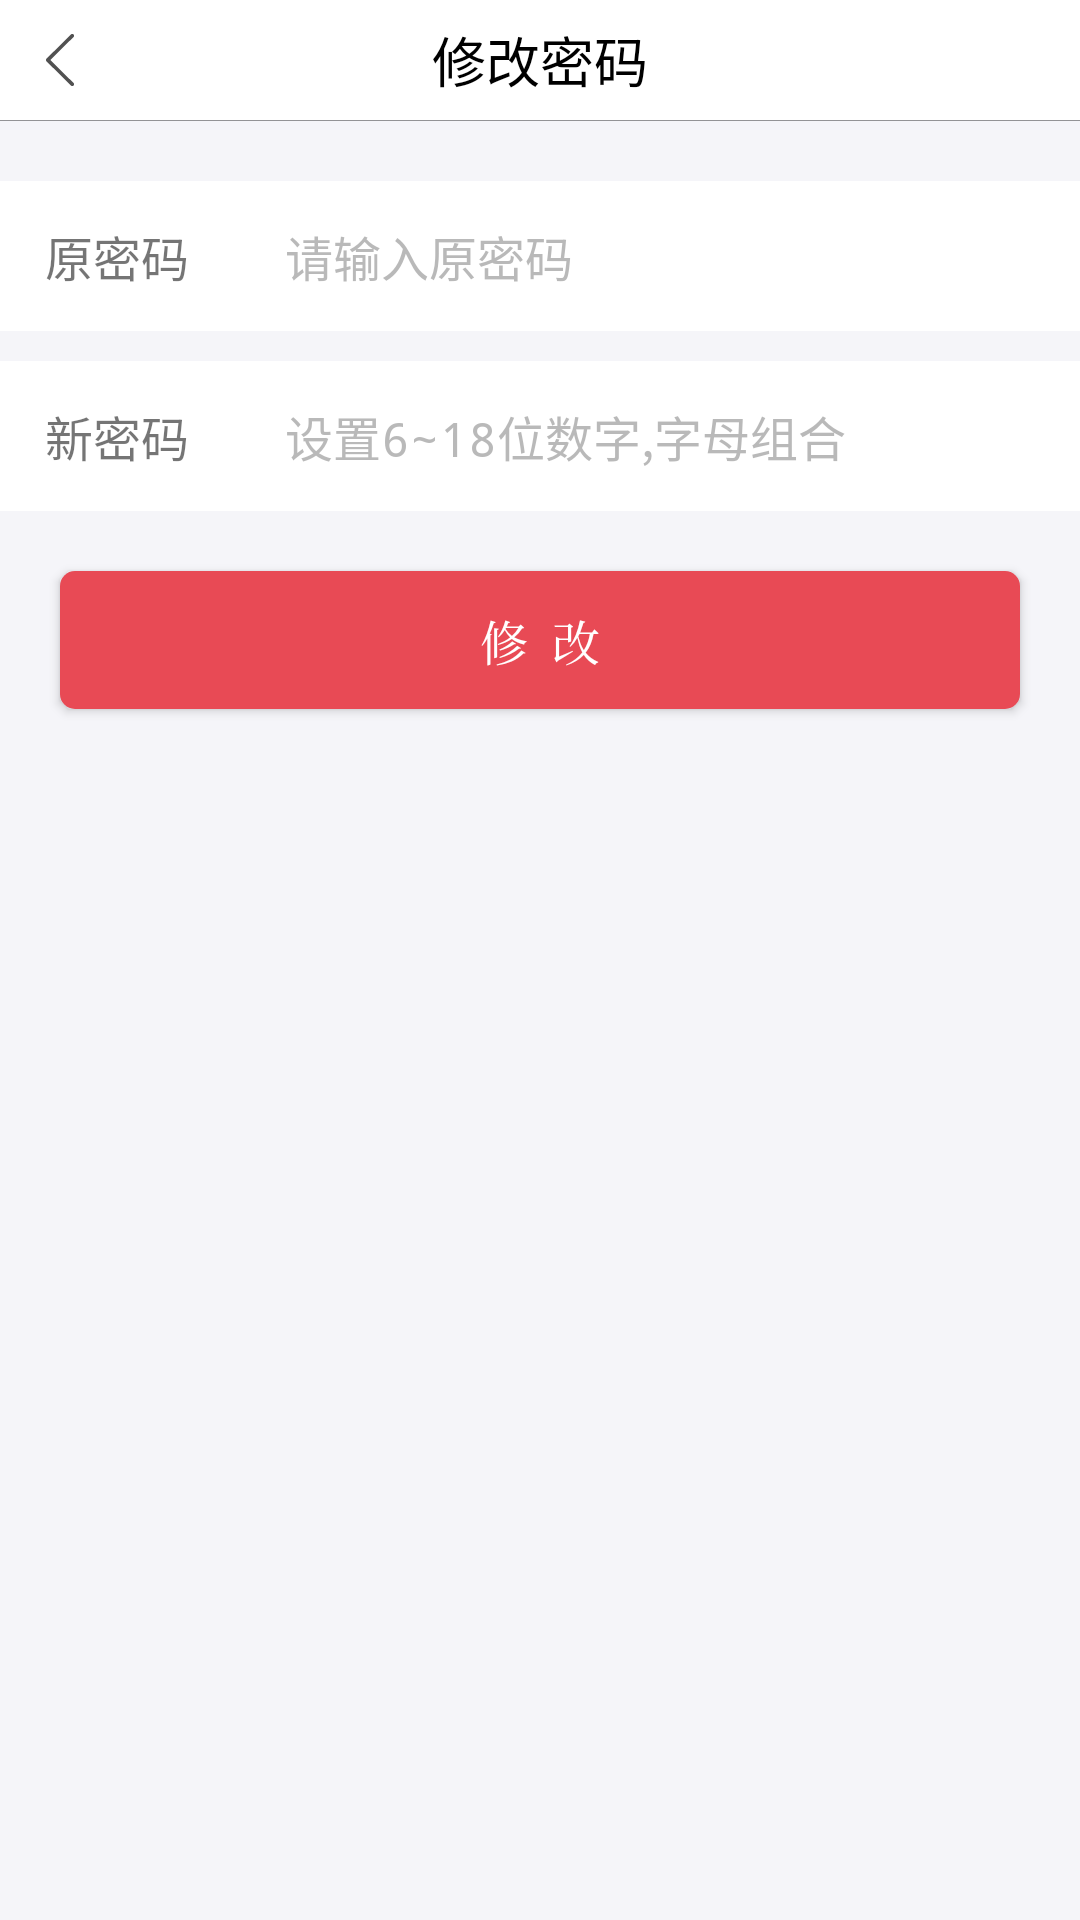

Produce the Android XML layout that renders to this screen, including the resource entries it uses.
<!-- AndroidManifest.xml: activity theme ActTheme -->
<!-- res/layout/activity_modify_password.xml -->
<?xml version="1.0" encoding="utf-8"?>
<LinearLayout xmlns:android="http://schemas.android.com/apk/res/android"
    xmlns:app="http://schemas.android.com/apk/res-auto"
    xmlns:tools="http://schemas.android.com/tools"
    android:layout_width="match_parent"
    android:layout_height="match_parent"
    android:background="@color/colorAppBackground"
    android:orientation="vertical"
    tools:context=".ui.settings.ModifyPasswordActivity">

    
    <android.support.v7.widget.Toolbar
        android:id="@+id/modify_pwd_toolbar"
        android:layout_width="match_parent"
        android:layout_height="40dp"
        android:background="@color/colorWhite"
        android:theme="@style/ToolbarStyle"
        app:navigationIcon="@drawable/icon_gray_left_arrow">

        
        <TextView
            android:layout_width="wrap_content"
            android:layout_height="wrap_content"
            android:layout_gravity="center"
            android:text="修改密码"
            android:textColor="@color/colorMainTitle"
            android:textSize="18sp" />

    </android.support.v7.widget.Toolbar>

    <View
        android:layout_width="match_parent"
        android:layout_height="1px"
        android:background="@color/colorMask" />

    <LinearLayout
        android:layout_width="match_parent"
        android:layout_height="50dp"
        android:layout_marginTop="20dp"
        android:background="@color/colorWhite"
        android:gravity="center_vertical"
        android:orientation="horizontal">

        <TextView
            android:layout_width="60dp"
            android:layout_height="wrap_content"
            android:layout_marginLeft="15dp"
            android:text="原密码"
            android:textSize="16dp" />

        <EditText
            android:id="@+id/change_pwd_et_old"
            android:layout_width="match_parent"
            android:layout_height="wrap_content"
            android:layout_marginLeft="20dp"
            android:background="@null"
            android:hint="请输入原密码"
            android:inputType="textPassword"
            android:textColor="@android:color/black"
            android:textColorHint="@color/colorLightGray"
            android:textSize="16dp" />
    </LinearLayout>

    <View
        android:layout_width="match_parent"
        android:layout_height="10dp"/>

    <LinearLayout
        android:layout_width="match_parent"
        android:layout_height="50dp"
        android:background="@color/colorWhite"
        android:gravity="center_vertical"
        android:orientation="horizontal">

        <TextView
            android:layout_width="60dp"
            android:layout_height="wrap_content"
            android:layout_marginLeft="15dp"
            android:text="新密码"
            android:textSize="16dp" />

        <EditText
            android:id="@+id/change_pwd_et_new"
            android:layout_width="match_parent"
            android:layout_height="wrap_content"
            android:layout_marginLeft="20dp"
            android:background="@null"
            android:hint="设置6~18位数字,字母组合"
            android:inputType="textPassword"
            android:textColor="@android:color/black"
            android:textColorHint="@color/colorLightGray"
            android:textSize="16dp" />
    </LinearLayout>

    <Button
        android:id="@+id/change_pwd_submit"
        android:layout_width="match_parent"
        android:layout_height="46dp"
        android:layout_marginLeft="20dp"
        android:layout_marginRight="20dp"
        android:layout_marginTop="20dp"
        android:background="@drawable/shape_main_button"
        android:text="修  改"
        android:textColor="#FFFFFF"
        android:textSize="16dp"
        android:typeface="serif" />

</LinearLayout>
<!-- resources referenced by this layout -->
<resources>
  <color name="colorAppBackground">#FFF5F5F9</color>
  <color name="colorLightGray">#887c7c7c</color>
  <color name="colorMainTitle">#FF000000</color>
  <color name="colorMask">#66000000</color>
  <color name="colorWhite">#FFFFFFFF</color>
  <!-- drawable icon_gray_left_arrow (drawable) -->
  <vector xmlns:android="http://schemas.android.com/apk/res/android"
      android:width="40dp"
      android:height="40dp"
      android:viewportWidth="1024"
      android:viewportHeight="1024">
    <path
        android:pathData="M721.77,957.14c-7.79,0 -15.58,-2.94 -21.57,-8.87l-419.49,-414.46c-5.81,-5.75 -9.11,-13.6 -9.11,-21.81 0,-8.21 3.3,-16.06 9.11,-21.81l419.49,-414.46c11.98,-11.98 31.46,-11.74 43.38,0.24 11.86,12.1 11.74,31.52 -0.24,43.38L345.96,512l397.38,392.65c11.98,11.86 12.1,31.28 0.24,43.38C737.59,954.08 729.68,957.14 721.77,957.14z"
        android:fillColor="#515151"/>
  </vector>
  <!-- drawable shape_main_button (drawable) -->
  <?xml version="1.0" encoding="utf-8"?>
  <shape xmlns:android="http://schemas.android.com/apk/res/android">
      <solid android:color="@color/colorPrimary" />
      <corners
          android:radius="5dp" />
      <stroke
          android:width="0dp"
          android:color="@color/colorPrimary" />
  </shape>
  <style name="ToolbarStyle" parent="@style/ThemeOverlay.AppCompat.Dark.ActionBar">
          <item name="colorControlNormal">@color/colorWhite</item>
          <item name="android:actionMenuTextColor">@color/colorWhite</item>
          <item name="android:actionBarSize">40dp</item>
      </style>
  <style name="ActTheme" parent="AppTheme">
          <item name="android:fitsSystemWindows">true</item>
      </style>
  <color name="colorPrimary">#E84A55</color>
  <style name="AppTheme" parent="Theme.AppCompat.Light.NoActionBar">
          
          <item name="windowNoTitle">true</item>
          <item name="windowActionBar">false</item>
          <item name="android:windowActionBar">false</item>
          
          <item name="android:windowAnimationStyle">@style/AnimActStyle</item>
          
          <item name="colorPrimary">@color/colorPrimary</item>
          <item name="colorPrimaryDark">@color/colorPrimaryDark</item>
          <item name="colorAccent">@color/colorAccent</item>
          
          <item name="toolbarStyle">@style/ToolbarStyle</item>
          <item name="toolbarNavigationButtonStyle">@style/ToolbarBackStyle</item>
          
          <item name="android:windowIsTranslucent">true</item>
          <item name="android:windowBackground">@color/colorAppBackground</item>
      </style>
  <style name="AnimActStyle" parent="@android:style/Animation.Activity">
          <item name="android:activityOpenEnterAnimation">@anim/slide_in_left</item>
          <item name="android:activityOpenExitAnimation">@anim/slide_out_left</item>
          <item name="android:activityCloseEnterAnimation">@anim/slide_in_right</item>
          <item name="android:activityCloseExitAnimation">@anim/slide_out_right</item>
      </style>
  <color name="colorPrimaryDark">#E84A55</color>
  <color name="colorAccent">#FFFF4081</color>
  <style name="ToolbarBackStyle" parent="@style/Widget.AppCompat.Toolbar.Button.Navigation">
          <item name="android:minWidth">0dp</item>
          <item name="android:paddingTop">10dp</item>
          <item name="android:paddingBottom">10dp</item>
          <item name="android:scaleType">centerInside</item>
      </style>
</resources>
